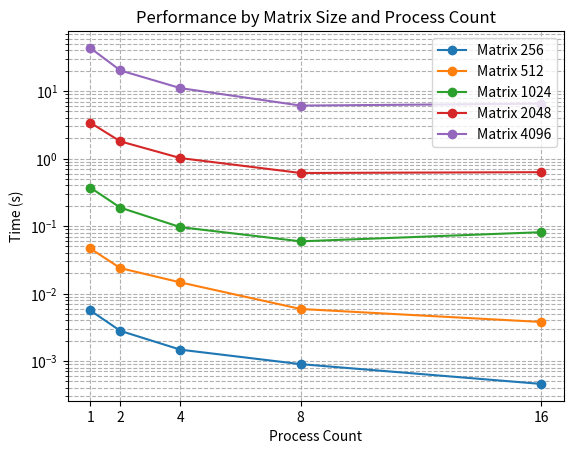

Recreate this plot in Python.
import numpy as np
import matplotlib.pyplot as plt

# 你提供的数据
table = np.array([
    [0.005625, 0.046530, 0.371795, 3.403670, 43.593964],
    [0.002802, 0.023810, 0.187439, 1.798121, 20.225294],
    [0.001473, 0.014615, 0.096316, 1.016863, 11.056081],
    [0.000899, 0.005903, 0.059355, 0.611415, 6.097683],
    [0.000458, 0.003792, 0.081119, 0.628513, 6.506788]
])

# 进程数
process_counts = np.array([1, 2, 4, 8, 16])

# 矩阵规模
matrix_sizes = ['256', '512', '1024', '2048', '4096']

# 遍历每一列来绘制曲线图
for i in range(table.shape[1]):
    plt.plot(process_counts, table[:, i], label=f'Matrix {matrix_sizes[i]}', marker='o')  # 添加了标记以便更好地区分数据点

plt.title("Performance by Matrix Size and Process Count")  # 设置图表标题
plt.xlabel("Process Count")  # 设置x轴标签为进程数
plt.ylabel("Time (s)")  # 设置y轴标签为时间（秒）
plt.xticks(process_counts)  # 设置x轴刻度以匹配进程数
plt.yscale('log')  # 设置y轴为对数尺度
plt.legend()  # 显示图例，每条曲线对应一个矩阵规模
plt.grid(True, which="both", ls="--")  # 显示网格，包括主要和次要刻度线，以便更容易读取数值
plt.show()  # 显示图表
